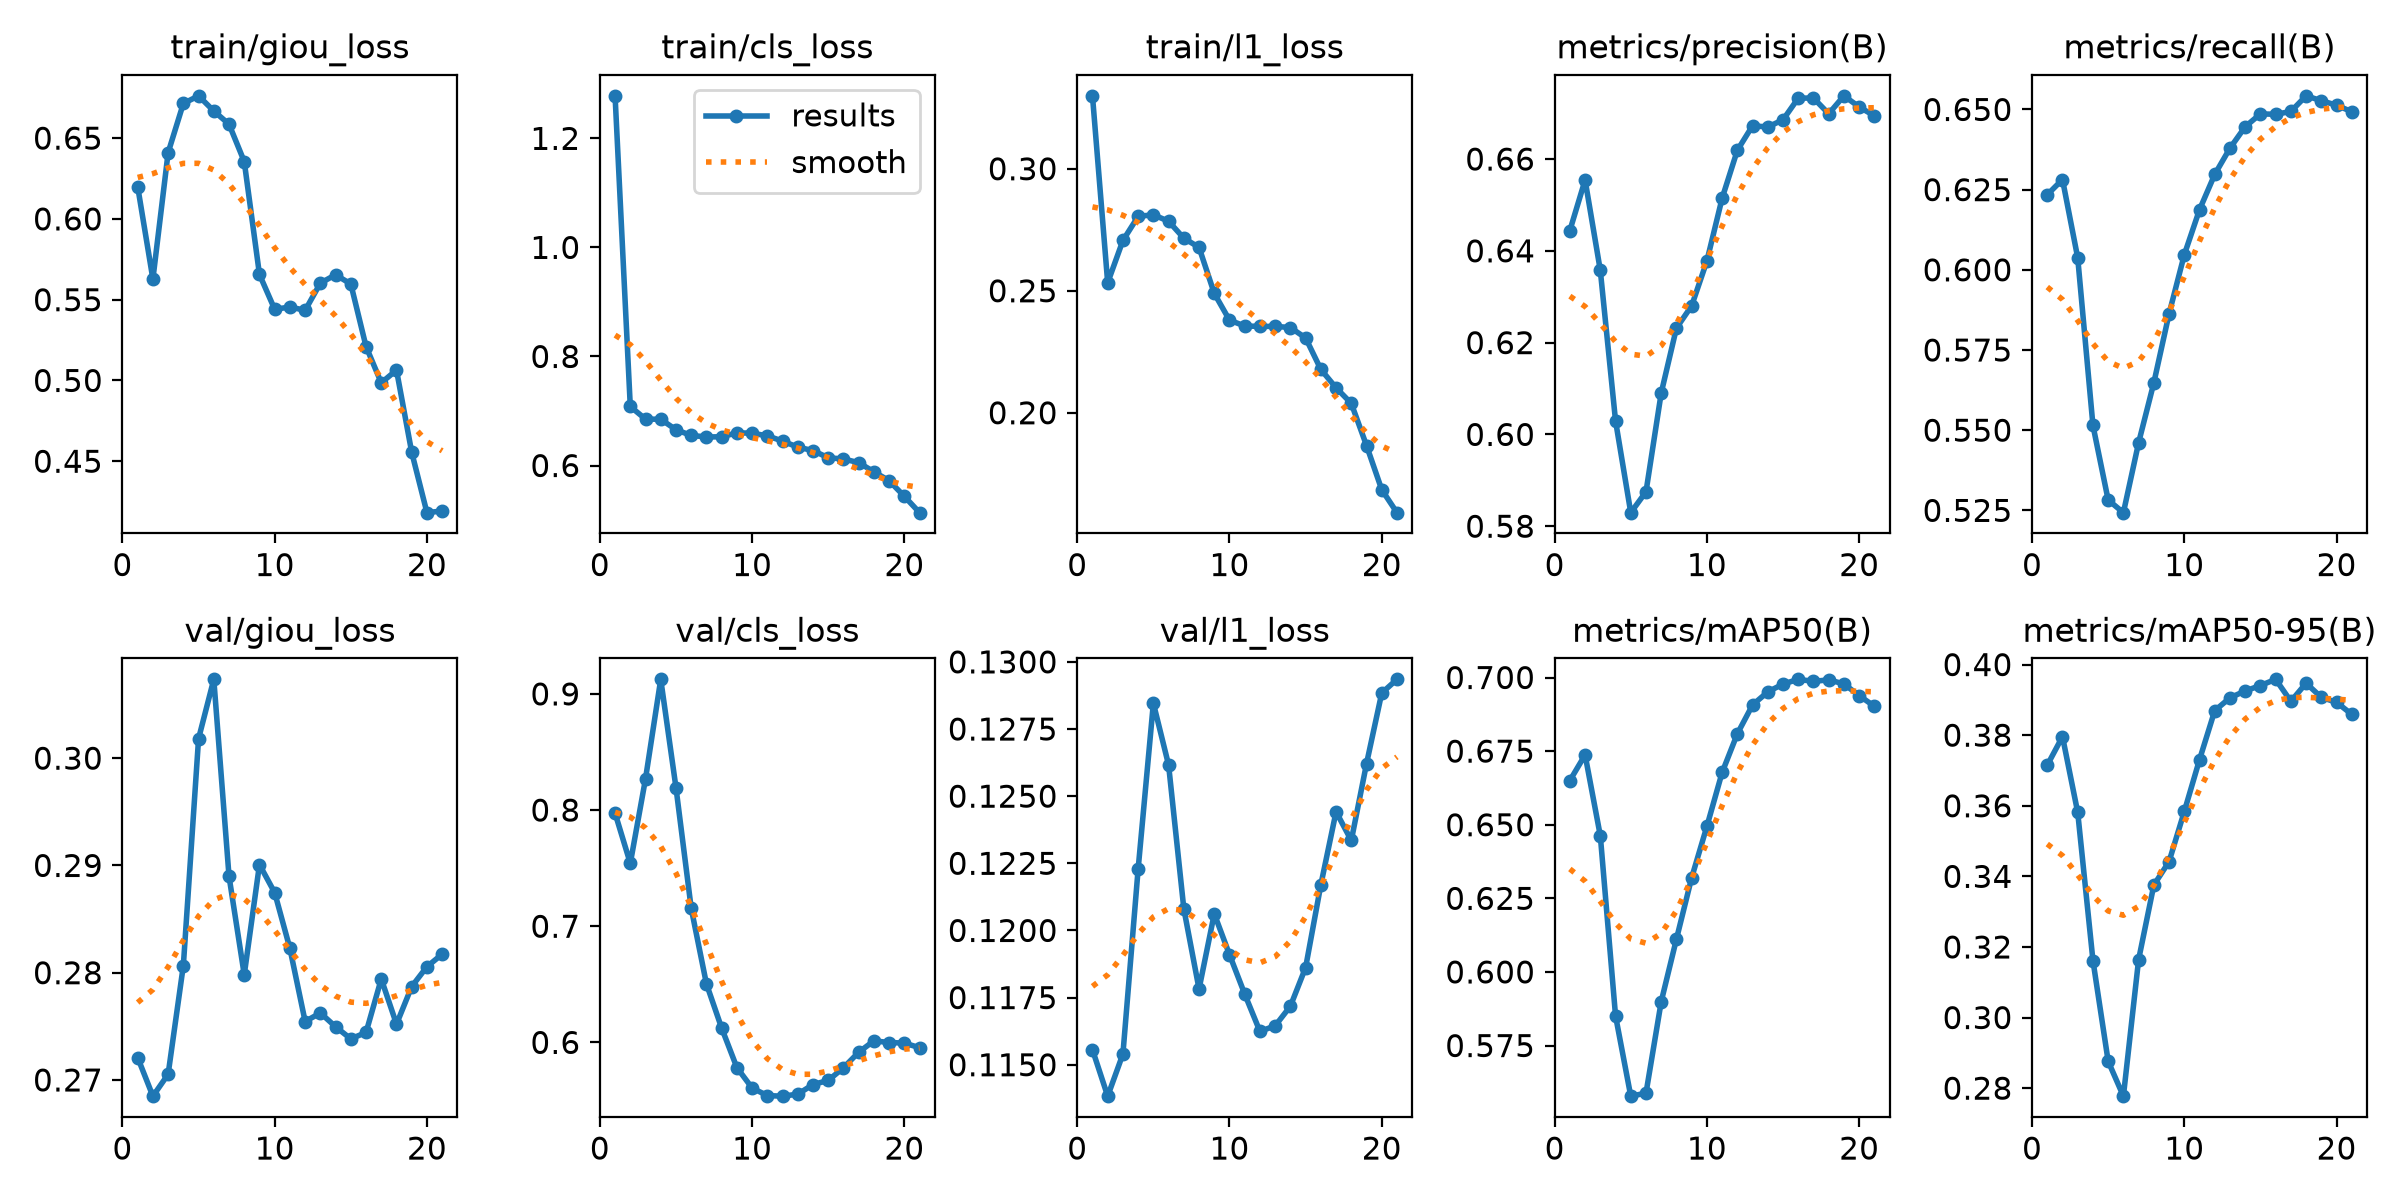

The table this chart was drawn from, first rows:
epoch, time, train/giou_loss, train/cls_loss, train/l1_loss, metrics/precision(B), metrics/recall(B), metrics/mAP50(B), metrics/mAP50-95(B), val/giou_loss, val/cls_loss, val/l1_loss, lr/pg0, lr/pg1, lr/pg2, lr/pg3, lr/pg4, lr/pg5, lr/pg6, lr/pg7
1, 4757, 0.62, 1.278, 0.3299, 0.6444, 0.6234, 0.665, 0.3715, 0.2721, 0.7974, 0.1156, 0.009999, 0.003333, 0.009999, 0.003333, 0.009999, 0.003333, 0.009999, 0.003333
2, 9082, 0.5627, 0.7083, 0.2533, 0.6554, 0.6282, 0.6737, 0.3796, 0.2685, 0.7541, 0.1138, 0.0189, 0.0063, 0.0189, 0.0063, 0.0189, 0.0063, 0.0189, 0.0063
3, 13215, 0.641, 0.685, 0.2706, 0.6357, 0.6038, 0.6462, 0.3581, 0.2705, 0.8269, 0.1154, 0.02687, 0.008958, 0.02687, 0.008958, 0.02687, 0.008958, 0.02687, 0.008958
4, 17275, 0.6714, 0.6849, 0.2805, 0.6029, 0.5515, 0.5851, 0.3162, 0.2807, 0.9125, 0.1223, 0.02555, 0.008515, 0.02555, 0.008515, 0.02555, 0.008515, 0.02555, 0.008515
5, 21331, 0.6762, 0.6656, 0.2812, 0.5829, 0.5282, 0.5578, 0.2876, 0.3018, 0.8194, 0.1285, 0.02406, 0.00802, 0.02406, 0.00802, 0.02406, 0.00802, 0.02406, 0.00802
6, 25407, 0.6668, 0.6552, 0.2785, 0.5875, 0.5243, 0.5588, 0.2777, 0.3074, 0.7156, 0.1262, 0.02258, 0.007525, 0.02258, 0.007525, 0.02258, 0.007525, 0.02258, 0.007525
7, 29480, 0.6586, 0.6523, 0.2716, 0.609, 0.5461, 0.5899, 0.3164, 0.289, 0.6504, 0.1208, 0.02109, 0.00703, 0.02109, 0.00703, 0.02109, 0.00703, 0.02109, 0.00703
8, 33544, 0.6355, 0.6527, 0.2678, 0.6232, 0.5648, 0.6112, 0.3375, 0.2798, 0.6124, 0.1178, 0.0201, 0.0067, 0.0201, 0.0067, 0.0201, 0.0067, 0.0201, 0.0067
9, 37603, 0.5656, 0.6599, 0.2489, 0.628, 0.5863, 0.632, 0.3442, 0.2901, 0.5784, 0.1206, 0.01869, 0.006229, 0.01869, 0.006229, 0.01869, 0.006229, 0.01869, 0.006229
10, 41652, 0.544, 0.6593, 0.238, 0.6378, 0.6047, 0.6494, 0.3584, 0.2875, 0.5608, 0.1191, 0.01727, 0.005757, 0.01727, 0.005757, 0.01727, 0.005757, 0.01727, 0.005757
11, 45699, 0.5455, 0.6543, 0.2356, 0.6515, 0.6188, 0.6677, 0.3731, 0.2823, 0.5542, 0.1176, 0.01586, 0.005286, 0.01586, 0.005286, 0.01586, 0.005286, 0.01586, 0.005286
12, 49778, 0.5434, 0.6449, 0.2354, 0.6619, 0.6298, 0.6809, 0.387, 0.2754, 0.5537, 0.1162, 0.01444, 0.004814, 0.01444, 0.004814, 0.01444, 0.004814, 0.01444, 0.004814
13, 53857, 0.5603, 0.6336, 0.2354, 0.6673, 0.6379, 0.6907, 0.3906, 0.2762, 0.5554, 0.1164, 0.01303, 0.004343, 0.01303, 0.004343, 0.01303, 0.004343, 0.01303, 0.004343
14, 57935, 0.5654, 0.6275, 0.2349, 0.667, 0.6446, 0.6951, 0.3925, 0.275, 0.5637, 0.1172, 0.01161, 0.003871, 0.01161, 0.003871, 0.01161, 0.003871, 0.01161, 0.003871
15, 62010, 0.5597, 0.6141, 0.2307, 0.6686, 0.6486, 0.6978, 0.3941, 0.2738, 0.5673, 0.1186, 0.0102, 0.0034, 0.0102, 0.0034, 0.0102, 0.0034, 0.0102, 0.0034
16, 66099, 0.521, 0.612, 0.2178, 0.6733, 0.6485, 0.6994, 0.3958, 0.2744, 0.5782, 0.1217, 0.008786, 0.002929, 0.008786, 0.002929, 0.008786, 0.002929, 0.008786, 0.002929
17, 70202, 0.4985, 0.6052, 0.2102, 0.6733, 0.6494, 0.6987, 0.3896, 0.2794, 0.5915, 0.1244, 0.007371, 0.002457, 0.007371, 0.002457, 0.007371, 0.002457, 0.007371, 0.002457
18, 74313, 0.5064, 0.5885, 0.2038, 0.6699, 0.6542, 0.6992, 0.3947, 0.2752, 0.6014, 0.1234, 0.005957, 0.001986, 0.005957, 0.001986, 0.005957, 0.001986, 0.005957, 0.001986
19, 78422, 0.4555, 0.5721, 0.1866, 0.6738, 0.6527, 0.6978, 0.3907, 0.2787, 0.5999, 0.1262, 0.004543, 0.001514, 0.004543, 0.001514, 0.004543, 0.001514, 0.004543, 0.001514
20, 82527, 0.4182, 0.5435, 0.1685, 0.6714, 0.6513, 0.6939, 0.3893, 0.2806, 0.5994, 0.1288, 0.003129, 0.001043, 0.003129, 0.001043, 0.003129, 0.001043, 0.003129, 0.001043
21, 84792, 0.4192, 0.5135, 0.1591, 0.6694, 0.6493, 0.6902, 0.3859, 0.2817, 0.5954, 0.1293, 0.001714, 0.0005714, 0.001714, 0.0005714, 0.001714, 0.0005714, 0.001714, 0.0005714
